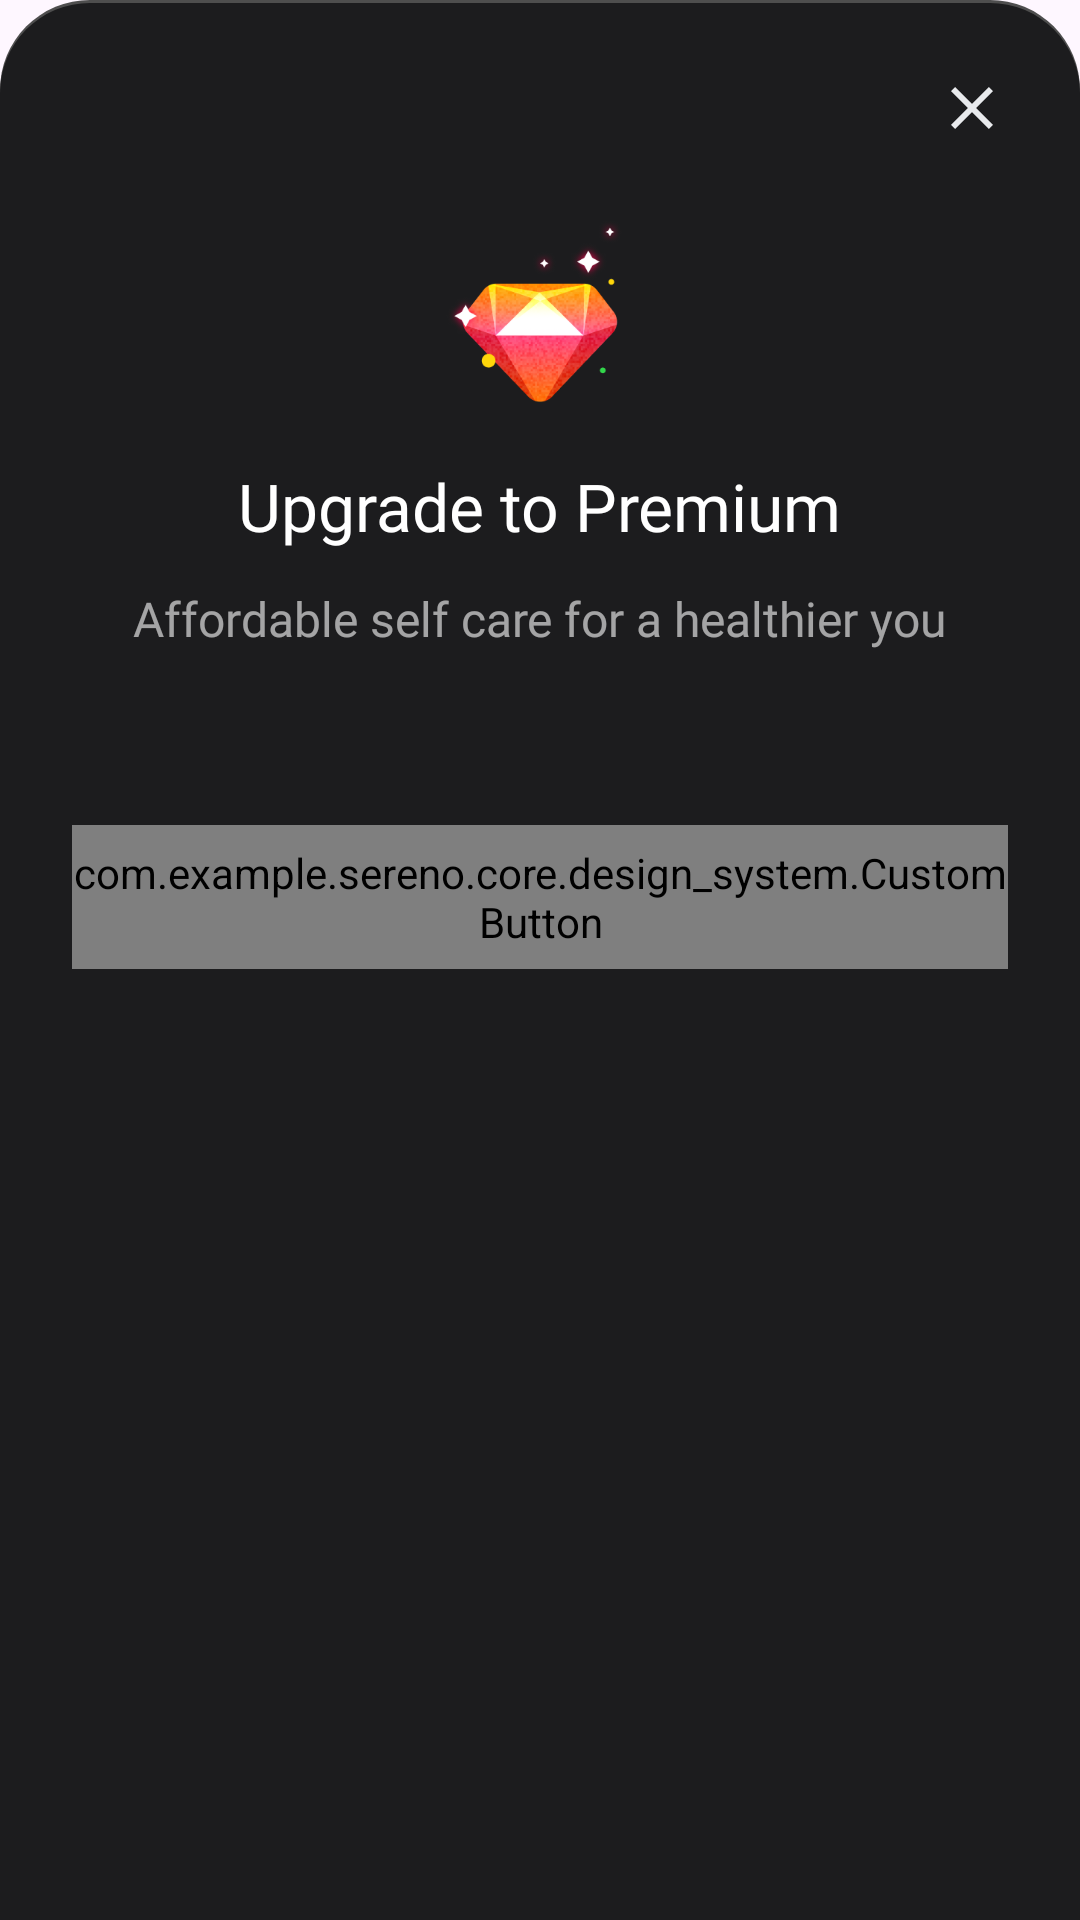

Here is an Android app screen rendered from its layout file. Give the layout XML and the strings, colors and styles it references.
<!-- AndroidManifest.xml: application theme Theme.Sereno -->
<!-- res/layout/buy_premium_bottom_sheet.xml -->
<?xml version="1.0" encoding="utf-8"?>
<LinearLayout xmlns:android="http://schemas.android.com/apk/res/android"
    xmlns:app="http://schemas.android.com/apk/res-auto"
    xmlns:tools="http://schemas.android.com/tools"
    android:layout_width="match_parent"
    android:layout_height="wrap_content"
    android:background="@drawable/feeling_home_bottom_sheet_bg"
    android:gravity="center_horizontal"
    android:orientation="vertical"
    android:padding="24dp">

    <LinearLayout
        android:layout_width="match_parent"
        android:layout_height="wrap_content"
        android:gravity="end">

        <ImageView
            android:id="@+id/close"
            android:layout_width="24dp"
            android:layout_height="24dp"
            android:contentDescription="@string/close"
            android:hapticFeedbackEnabled="true"
            android:src="@drawable/ic_close" />
    </LinearLayout>

    <ImageView
        android:layout_width="70dp"
        android:layout_height="70dp"
        android:layout_marginTop="24dp"
        android:contentDescription="@string/continue_new"
        android:src="@drawable/ic_premium" />

    <TextView
        android:layout_width="wrap_content"
        android:layout_height="wrap_content"
        android:layout_marginTop="12dp"
        android:fontFamily="@font/sf_ui_text_bold"
        android:text="@string/upgrade_to_premium"
        android:textColor="@color/white"
        android:textSize="22sp" />

    <TextView
        android:layout_width="wrap_content"
        android:layout_height="wrap_content"
        android:layout_marginTop="@dimen/_12dp"
        android:fontFamily="@font/sf_ui_text_regular"
        android:text="@string/affordable_self_care_for_a_healthier_you"
        android:textColor="#99FFFFFF"
        android:textSize="16sp" />

    <androidx.recyclerview.widget.RecyclerView
        android:id="@+id/rv"
        android:layout_width="match_parent"
        android:layout_height="wrap_content"
        android:layout_gravity="center"
        android:layout_marginTop="34dp"
        android:orientation="vertical"
        app:layoutManager="androidx.recyclerview.widget.GridLayoutManager"
        tools:itemCount="6"
        tools:listitem="@layout/premium_card_item" />

    <com.example.sereno.core.design_system.CustomButton
        android:id="@+id/continueButton"
        android:layout_width="match_parent"
        android:layout_height="48dp"
        android:layout_marginTop="24dp"
        android:layout_marginBottom="12dp"
        app:background="@drawable/primary_button_rounded"
        app:size="normal"
        app:text="Subscribe for $9 / month" />
</LinearLayout>
<!-- res/layout/premium_card_item.xml (included above) -->
<TextView xmlns:android="http://schemas.android.com/apk/res/android"
    android:layout_width="wrap_content"
    android:layout_height="wrap_content"
    android:layout_marginBottom="15dp"
    android:drawableStart="@drawable/ic_premium_prefix"
    android:drawablePadding="10dp"
    android:fontFamily="@font/sf_ui_text_medium"
    android:text="Unlimited call and chat"
    android:textColor="@color/white"
    android:textSize="14sp" />
<!-- resources referenced by this layout -->
<resources>
  <color name="white">#FFFFFFFF</color>
  <dimen name="_12dp">12dp</dimen>
  <!-- drawable feeling_home_bottom_sheet_bg (drawable) -->
  <?xml version="1.0" encoding="utf-8"?>
  <layer-list xmlns:android="http://schemas.android.com/apk/res/android">
  
      <item>
          <shape>
              <solid android:color="#4E4E4E" />
              <size android:height="4dp" />
              <corners
                  android:topLeftRadius="30dp"
                  android:topRightRadius="30dp" />
          </shape>
      </item>
  
      <item android:top="1dp">
          <shape>
              <solid android:color="@color/surfaceContainer" />
              <corners
                  android:topLeftRadius="30dp"
                  android:topRightRadius="30dp" />
          </shape>
      </item>
  
  </layer-list>
  <!-- drawable ic_close (drawable) -->
  <vector xmlns:android="http://schemas.android.com/apk/res/android"
      android:width="24dp"
      android:height="24dp"
      android:viewportWidth="24"
      android:viewportHeight="24">
    <path
        android:pathData="M6.4,19L5,17.6L10.6,12L5,6.4L6.4,5L12,10.6L17.6,5L19,6.4L13.4,12L19,17.6L17.6,19L12,13.4L6.4,19Z"
        android:fillColor="#E8EAED"/>
  </vector>
  <!-- drawable ic_premium: png bitmap (drawable, 45463 bytes) -->
  <!-- drawable ic_premium_prefix (drawable) -->
  <vector xmlns:android="http://schemas.android.com/apk/res/android"
      android:width="24dp"
      android:height="24dp"
      android:viewportWidth="24"
      android:viewportHeight="24">
    <path
        android:pathData="M21.801,10C22.258,12.241 21.932,14.571 20.879,16.602C19.826,18.632 18.108,20.24 16.013,21.157C13.917,22.075 11.571,22.246 9.364,21.642C7.158,21.039 5.225,19.697 3.888,17.841C2.551,15.985 1.891,13.727 2.018,11.443C2.144,9.16 3.05,6.988 4.584,5.291C6.117,3.594 8.187,2.474 10.446,2.118C12.706,1.762 15.019,2.192 17,3.335"
        android:strokeLineJoin="round"
        android:strokeWidth="2"
        android:fillColor="#00000000"
        android:strokeColor="#F29C4A"
        android:strokeLineCap="round"/>
    <path
        android:pathData="M9,11L12,14L22,4"
        android:strokeLineJoin="round"
        android:strokeWidth="2"
        android:fillColor="#00000000"
        android:strokeColor="#F29C4A"
        android:strokeLineCap="round"/>
  </vector>
  <!-- drawable primary_button_rounded (drawable) -->
  <?xml version="1.0" encoding="utf-8"?>
  <selector xmlns:android="http://schemas.android.com/apk/res/android">
  
      <item android:state_enabled="false">
          <shape>
              <corners android:radius="100dp" />
              <solid android:color="#4B4B4B" />
          </shape>
      </item>
  
      <item>
          <ripple android:color="#FFAB7A">
  
              <item>
                  <shape>
                      <corners android:radius="100dp" />
                      <gradient android:endColor="#EB8043" android:startColor="#F29C4A" />
                  </shape>
              </item>
  
              <item android:id="@android:id/mask">
                  <shape >
                      <corners android:radius="100dp" />
                      <solid android:color="#4DFFFFFF" />
                  </shape>
              </item>
          </ripple>
      </item>
  </selector>
  <string name="affordable_self_care_for_a_healthier_you">Affordable self care for a healthier you</string>
  <string name="close">close</string>
  <string name="continue_new">Continue</string>
  <string name="upgrade_to_premium">Upgrade to Premium</string>
  <style name="Theme.Sereno" parent="Base.Theme.Sereno" />
  <color name="surfaceContainer">#1C1C1E</color>
  <style name="Base.Theme.Sereno" parent="Theme.Material3.DayNight.NoActionBar">
          <item name="background">@color/primary</item>
          <item name="android:navigationBarColor">@color/black</item>
          <item name="android:enforceNavigationBarContrast">false</item>
          <item name="android:windowTranslucentNavigation">false</item>
      </style>
  <color name="primary">#EB8043</color>
  <color name="black">#FF000000</color>
</resources>
